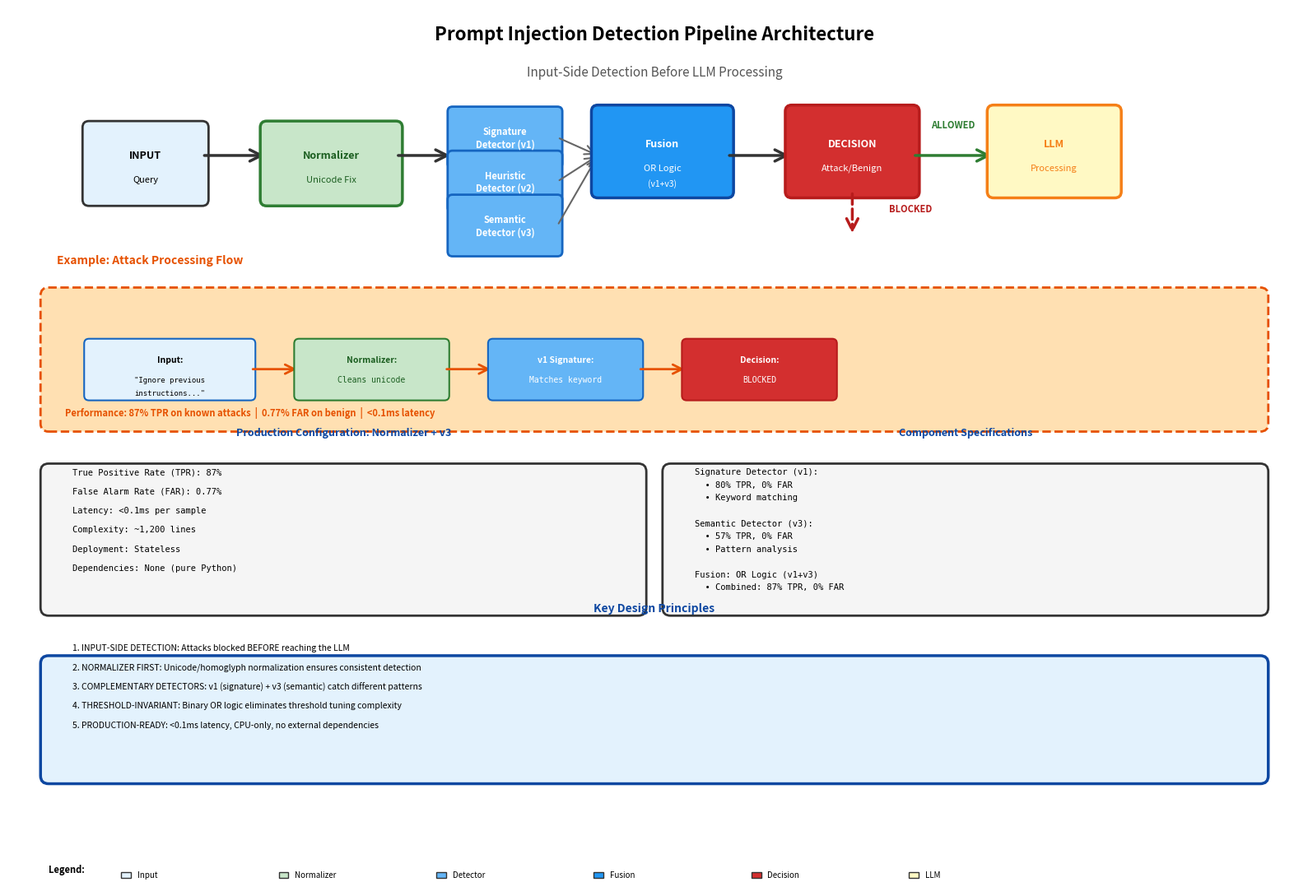

The matplotlib source for this figure: (Note: this script raises an exception after producing the figure.)
#!/usr/bin/env python3
"""
Figure 16: System Architecture - Optimized Spacing and Text Anchoring
Reduced whitespace, proper text alignment in all boxes
"""

import matplotlib.pyplot as plt
import matplotlib.patches as mpatches
from matplotlib.patches import FancyBboxPatch, FancyArrowPatch, Rectangle
import matplotlib.lines as mlines
import numpy as np
from pathlib import Path

fig = plt.figure(figsize=(16, 11))
ax = fig.add_subplot(111)
ax.set_xlim(0, 16)
ax.set_ylim(0, 11)
ax.axis('off')

# ============================================================================
# TITLE
# ============================================================================
ax.text(8, 10.6, 'Prompt Injection Detection Pipeline Architecture', 
        ha='center', fontsize=16, fontweight='bold')
ax.text(8, 10.15, 'Input-Side Detection Before LLM Processing', 
        ha='center', fontsize=11, style='italic', color='#555')

# ============================================================================
# COLOR SCHEME
# ============================================================================
color_input = '#E3F2FD'
color_normalizer = '#C8E6C9'
color_detector = '#64B5F6'
color_fusion = '#2196F3'
color_decision = '#D32F2F'
color_llm = '#FFF9C4'
color_example = '#FFE0B2'
color_metrics = '#F5F5F5'
color_border = '#333'

# ============================================================================
# SECTION 1: MAIN PIPELINE (Top) - CENTERED
# ============================================================================
y_pipeline = 9.2

pipeline_start_x = 1.0

# INPUT
input_box = FancyBboxPatch((pipeline_start_x, y_pipeline - 0.6), 1.4, 0.9, boxstyle="round,pad=0.08",
                           edgecolor=color_border, facecolor=color_input, linewidth=2)
ax.add_patch(input_box)
ax.text(pipeline_start_x + 0.7, y_pipeline - 0.05, 'INPUT', ha='center', va='center', 
        fontsize=9, fontweight='bold')
ax.text(pipeline_start_x + 0.7, y_pipeline - 0.35, 'Query', ha='center', va='center', 
        fontsize=8)

# Arrow to Normalizer
arrow1 = FancyArrowPatch((pipeline_start_x + 1.4, y_pipeline - 0.05), (pipeline_start_x + 2.2, y_pipeline - 0.05), 
                         arrowstyle='->', mutation_scale=25, linewidth=2.5, color=color_border)
ax.add_patch(arrow1)

# NORMALIZER
norm_box = FancyBboxPatch((pipeline_start_x + 2.2, y_pipeline - 0.6), 1.6, 0.9, boxstyle="round,pad=0.08",
                          edgecolor='#2E7D32', facecolor=color_normalizer, linewidth=2.5)
ax.add_patch(norm_box)
ax.text(pipeline_start_x + 3.0, y_pipeline - 0.05, 'Normalizer', ha='center', va='center', 
        fontsize=9, fontweight='bold', color='#1B5E20')
ax.text(pipeline_start_x + 3.0, y_pipeline - 0.35, 'Unicode Fix', ha='center', va='center', 
        fontsize=8, color='#1B5E20')

# Arrow to Detectors
arrow2 = FancyArrowPatch((pipeline_start_x + 3.8, y_pipeline - 0.05), (pipeline_start_x + 4.5, y_pipeline - 0.05), 
                         arrowstyle='->', mutation_scale=25, linewidth=2.5, color=color_border)
ax.add_patch(arrow2)

# ============================================================================
# THREE SEPARATE DETECTOR BOXES
# ============================================================================
detector_width = 1.3
detector_height = 0.65
detector_x_start = pipeline_start_x + 4.5

# DETECTOR v1 (Signature) - TOP
det1_y = y_pipeline + 0.5
det1_box = FancyBboxPatch((detector_x_start, det1_y - detector_height), detector_width, detector_height, 
                          boxstyle="round,pad=0.06", edgecolor='#1565C0', facecolor=color_detector, linewidth=2)
ax.add_patch(det1_box)
ax.text(detector_x_start + detector_width/2, det1_y - detector_height/2, 'Signature\nDetector (v1)', 
        ha='center', va='center', fontsize=8, fontweight='bold', color='white')

# DETECTOR v2 (Heuristic) - MIDDLE
det2_y = y_pipeline - 0.05
det2_box = FancyBboxPatch((detector_x_start, det2_y - detector_height), detector_width, detector_height, 
                          boxstyle="round,pad=0.06", edgecolor='#1565C0', facecolor=color_detector, linewidth=2)
ax.add_patch(det2_box)
ax.text(detector_x_start + detector_width/2, det2_y - detector_height/2, 'Heuristic\nDetector (v2)', 
        ha='center', va='center', fontsize=8, fontweight='bold', color='white')

# DETECTOR v3 (Semantic) - BOTTOM
det3_y = y_pipeline - 0.6
det3_box = FancyBboxPatch((detector_x_start, det3_y - detector_height), detector_width, detector_height, 
                          boxstyle="round,pad=0.06", edgecolor='#1565C0', facecolor=color_detector, linewidth=2)
ax.add_patch(det3_box)
ax.text(detector_x_start + detector_width/2, det3_y - detector_height/2, 'Semantic\nDetector (v3)', 
        ha='center', va='center', fontsize=8, fontweight='bold', color='white')

# ============================================================================
# ARROWS FROM DETECTORS TO FUSION
# ============================================================================
fusion_x = pipeline_start_x + 6.3
fusion_y = y_pipeline - 0.05

arrow_d1 = FancyArrowPatch((detector_x_start + detector_width, det1_y - detector_height/2), 
                           (fusion_x, fusion_y), 
                           arrowstyle='->', mutation_scale=20, linewidth=1.5, color='#666')
ax.add_patch(arrow_d1)

arrow_d2 = FancyArrowPatch((detector_x_start + detector_width, det2_y - detector_height/2), 
                           (fusion_x, fusion_y), 
                           arrowstyle='->', mutation_scale=20, linewidth=1.5, color='#666')
ax.add_patch(arrow_d2)

arrow_d3 = FancyArrowPatch((detector_x_start + detector_width, det3_y - detector_height/2), 
                           (fusion_x, fusion_y), 
                           arrowstyle='->', mutation_scale=20, linewidth=1.5, color='#666')
ax.add_patch(arrow_d3)

# ============================================================================
# FUSION (OR Logic)
# ============================================================================
fusion_box = FancyBboxPatch((fusion_x, fusion_y - 0.45), 1.6, 1.0, boxstyle="round,pad=0.08",
                            edgecolor='#0D47A1', facecolor=color_fusion, linewidth=2.5)
ax.add_patch(fusion_box)
ax.text(fusion_x + 0.8, fusion_y + 0.15, 'Fusion', ha='center', va='center', 
        fontsize=9, fontweight='bold', color='white')
ax.text(fusion_x + 0.8, fusion_y - 0.15, 'OR Logic', ha='center', va='center', 
        fontsize=8, color='white')
ax.text(fusion_x + 0.8, fusion_y - 0.35, '(v1+v3)', ha='center', va='center', 
        fontsize=7.5, color='white')

# Arrow to Decision
arrow3 = FancyArrowPatch((fusion_x + 1.6, fusion_y), (fusion_x + 2.4, fusion_y), 
                         arrowstyle='->', mutation_scale=25, linewidth=2.5, color=color_border)
ax.add_patch(arrow3)

# ============================================================================
# DECISION
# ============================================================================
decision_x = fusion_x + 2.4
decision_box = FancyBboxPatch((decision_x, fusion_y - 0.45), 1.5, 1.0, boxstyle="round,pad=0.08",
                              edgecolor='#B71C1C', facecolor=color_decision, linewidth=2.5)
ax.add_patch(decision_box)
ax.text(decision_x + 0.75, fusion_y + 0.15, 'DECISION', ha='center', va='center', 
        fontsize=9, fontweight='bold', color='white')
ax.text(decision_x + 0.75, fusion_y - 0.15, 'Attack/Benign', ha='center', va='center', 
        fontsize=8, color='white')

# Arrow BLOCKED (downward)
arrow_blocked = FancyArrowPatch((decision_x + 0.75, fusion_y - 0.45), (decision_x + 0.75, fusion_y - 1.0), 
                                arrowstyle='->', mutation_scale=25, linewidth=2.5, 
                                color='#B71C1C', linestyle='--')
ax.add_patch(arrow_blocked)
ax.text(decision_x + 1.2, fusion_y - 0.7, 'BLOCKED', ha='left', fontsize=8, fontweight='bold', 
        color='#B71C1C')

# Arrow ALLOWED (rightward)
arrow_allowed = FancyArrowPatch((decision_x + 1.5, fusion_y), (decision_x + 2.5, fusion_y), 
                                arrowstyle='->', mutation_scale=25, linewidth=2.5, 
                                color='#2E7D32')
ax.add_patch(arrow_allowed)
ax.text(decision_x + 2.0, fusion_y + 0.35, 'ALLOWED', ha='center', fontsize=8, fontweight='bold', 
        color='#2E7D32')

# ============================================================================
# LLM PROCESSING
# ============================================================================
llm_x = decision_x + 2.5
llm_box = FancyBboxPatch((llm_x, fusion_y - 0.45), 1.5, 1.0, boxstyle="round,pad=0.08",
                         edgecolor='#F57F17', facecolor=color_llm, linewidth=2.5)
ax.add_patch(llm_box)
ax.text(llm_x + 0.75, fusion_y + 0.15, 'LLM', ha='center', va='center', 
        fontsize=9, fontweight='bold', color='#F57F17')
ax.text(llm_x + 0.75, fusion_y - 0.15, 'Processing', ha='center', va='center', 
        fontsize=8, color='#F57F17')

# ============================================================================
# SECTION 2: EXAMPLE ATTACK FLOW - REDUCED SPACING
# ============================================================================
y_example_title = 7.8
y_example = 7.4

# Title for example
ax.text(0.6, y_example_title, 'Example: Attack Processing Flow', fontsize=10, fontweight='bold', 
        color='#E65100')

# Example box - tighter spacing
example_box = FancyBboxPatch((0.5, y_example - 1.6), 15.0, 1.6, boxstyle="round,pad=0.1",
                             edgecolor='#E65100', facecolor=color_example, linewidth=2, linestyle='--')
ax.add_patch(example_box)

# Example input
ex_input = FancyBboxPatch((1.0, y_example - 1.25), 2.0, 0.65, boxstyle="round,pad=0.06",
                          edgecolor='#1565C0', facecolor=color_input, linewidth=1.5)
ax.add_patch(ex_input)
ax.text(2.0, y_example - 0.8, 'Input:', ha='center', va='center', 
        fontsize=7.5, fontweight='bold')
ax.text(2.0, y_example - 1.05, '"Ignore previous', ha='center', va='center', 
        fontsize=6.5, family='monospace')
ax.text(2.0, y_example - 1.22, 'instructions..."', ha='center', va='center', 
        fontsize=6.5, family='monospace')

# Arrow
arrow_ex1 = FancyArrowPatch((3.0, y_example - 0.92), (3.6, y_example - 0.92), 
                            arrowstyle='->', mutation_scale=20, linewidth=2, color='#E65100')
ax.add_patch(arrow_ex1)

# Normalizer step
ex_norm = FancyBboxPatch((3.6, y_example - 1.25), 1.8, 0.65, boxstyle="round,pad=0.06",
                         edgecolor='#2E7D32', facecolor=color_normalizer, linewidth=1.5)
ax.add_patch(ex_norm)
ax.text(4.5, y_example - 0.8, 'Normalizer:', ha='center', va='center', 
        fontsize=7.5, fontweight='bold', color='#1B5E20')
ax.text(4.5, y_example - 1.05, 'Cleans unicode', ha='center', va='center', 
        fontsize=7, family='monospace', color='#1B5E20')

# Arrow
arrow_ex2 = FancyArrowPatch((5.4, y_example - 0.92), (6.0, y_example - 0.92), 
                            arrowstyle='->', mutation_scale=20, linewidth=2, color='#E65100')
ax.add_patch(arrow_ex2)

# v1 Detection
ex_v1 = FancyBboxPatch((6.0, y_example - 1.25), 1.8, 0.65, boxstyle="round,pad=0.06",
                       edgecolor='#1565C0', facecolor=color_detector, linewidth=1.5)
ax.add_patch(ex_v1)
ax.text(6.9, y_example - 0.8, 'v1 Signature:', ha='center', va='center', 
        fontsize=7.5, fontweight='bold', color='white')
ax.text(6.9, y_example - 1.05, 'Matches keyword', ha='center', va='center', 
        fontsize=7, family='monospace', color='white')

# Arrow
arrow_ex3 = FancyArrowPatch((7.8, y_example - 0.92), (8.4, y_example - 0.92), 
                            arrowstyle='->', mutation_scale=20, linewidth=2, color='#E65100')
ax.add_patch(arrow_ex3)

# Decision
ex_decision = FancyBboxPatch((8.4, y_example - 1.25), 1.8, 0.65, boxstyle="round,pad=0.06",
                             edgecolor='#B71C1C', facecolor=color_decision, linewidth=1.5)
ax.add_patch(ex_decision)
ax.text(9.3, y_example - 0.8, 'Decision:', ha='center', va='center', 
        fontsize=7.5, fontweight='bold', color='white')
ax.text(9.3, y_example - 1.05, 'BLOCKED', ha='center', va='center', 
        fontsize=7, family='monospace', color='white')

# Performance metrics
perf_text = 'Performance: 87% TPR on known attacks  |  0.77% FAR on benign  |  <0.1ms latency'
ax.text(0.7, y_example - 1.5, perf_text, fontsize=8, style='italic', 
        color='#E65100', fontweight='bold')

# ============================================================================
# SECTION 3: METRICS & SPECIFICATIONS (Two columns) - PROPER TEXT ANCHORING
# ============================================================================
y_metrics = 5.2

# Left column: Production Configuration
metrics_box_left = FancyBboxPatch((0.5, y_metrics - 1.7), 7.3, 1.7, boxstyle="round,pad=0.1",
                                  edgecolor=color_border, facecolor=color_metrics, linewidth=2)
ax.add_patch(metrics_box_left)
ax.text(4.15, y_metrics + 0.45, 'Production Configuration: Normalizer + v3', 
        fontsize=9, fontweight='bold', color='#0D47A1', ha='center')

metrics_lines_left = [
    'True Positive Rate (TPR): 87%',
    'False Alarm Rate (FAR): 0.77%',
    'Latency: <0.1ms per sample',
    'Complexity: ~1,200 lines',
    'Deployment: Stateless',
    'Dependencies: None (pure Python)'
]

y_pos = y_metrics + 0.05
for line in metrics_lines_left:
    ax.text(0.8, y_pos, line, fontsize=7.5, family='monospace', verticalalignment='top', ha='left')
    y_pos -= 0.24

# Right column: Component Specifications
metrics_box_right = FancyBboxPatch((8.2, y_metrics - 1.7), 7.3, 1.7, boxstyle="round,pad=0.1",
                                   edgecolor=color_border, facecolor=color_metrics, linewidth=2)
ax.add_patch(metrics_box_right)
ax.text(11.85, y_metrics + 0.45, 'Component Specifications', fontsize=9, fontweight='bold', 
        color='#0D47A1', ha='center')

details_lines = [
    'Signature Detector (v1):',
    '  • 80% TPR, 0% FAR',
    '  • Keyword matching',
    '',
    'Semantic Detector (v3):',
    '  • 57% TPR, 0% FAR',
    '  • Pattern analysis',
    '',
    'Fusion: OR Logic (v1+v3)',
    '  • Combined: 87% TPR, 0% FAR'
]

y_pos = y_metrics + 0.05
for line in details_lines:
    ax.text(8.5, y_pos, line, fontsize=7.5, family='monospace', verticalalignment='top', ha='left')
    y_pos -= 0.16

# ============================================================================
# SECTION 4: KEY DESIGN PRINCIPLES (Bottom) - PROPER TEXT ANCHORING
# ============================================================================
y_principles = 2.8

principles_box = FancyBboxPatch((0.5, y_principles - 1.4), 15.0, 1.4, boxstyle="round,pad=0.1",
                                edgecolor='#0D47A1', facecolor='#E3F2FD', linewidth=2.5)
ax.add_patch(principles_box)
ax.text(8, y_principles + 0.65, 'Key Design Principles', fontsize=10, fontweight='bold', 
        color='#0D47A1', ha='center')

principles_lines = [
    '1. INPUT-SIDE DETECTION: Attacks blocked BEFORE reaching the LLM',
    '2. NORMALIZER FIRST: Unicode/homoglyph normalization ensures consistent detection',
    '3. COMPLEMENTARY DETECTORS: v1 (signature) + v3 (semantic) catch different patterns',
    '4. THRESHOLD-INVARIANT: Binary OR logic eliminates threshold tuning complexity',
    '5. PRODUCTION-READY: <0.1ms latency, CPU-only, no external dependencies'
]

y_pos = y_principles + 0.25
for line in principles_lines:
    ax.text(0.8, y_pos, line, fontsize=7.5, verticalalignment='top', ha='left')
    y_pos -= 0.24

# ============================================================================
# LEGEND
# ============================================================================
legend_y = 0.2
ax.text(0.5, legend_y, 'Legend:', fontsize=8, fontweight='bold')

colors_legend = [
    (color_input, 'Input'),
    (color_normalizer, 'Normalizer'),
    (color_detector, 'Detector'),
    (color_fusion, 'Fusion'),
    (color_decision, 'Decision'),
    (color_llm, 'LLM'),
]

legend_x = 1.4
for i, (color, label) in enumerate(colors_legend):
    rect = Rectangle((legend_x + i*1.95, legend_y - 0.08), 0.12, 0.08, 
                     facecolor=color, edgecolor=color_border, linewidth=1)
    ax.add_patch(rect)
    ax.text(legend_x + i*1.95 + 0.2, legend_y - 0.04, label, fontsize=7, va='center')

plt.tight_layout()
output_path = Path(__file__).parent / 'GENERATED_FIGURES' / 'figure_16_system_architecture.png'
plt.savefig(str(output_path), dpi=300, bbox_inches='tight', facecolor='white', edgecolor='none')
print("✓ Figure 16 (Optimized Spacing & Text Anchoring) generated successfully!")
print(f"  Saved to: {output_path}")
print("\nOptimization Improvements:")
print("  ✓ Reduced whitespace between pipeline and example box")
print("  ✓ Example box moved closer to title")
print("  ✓ Tighter overall vertical spacing")
print("  ✓ Text properly anchored in metrics boxes (left-aligned)")
print("  ✓ Text properly anchored in principles box (left-aligned)")
print("  ✓ Better visual balance")
print("  ✓ Professional layout")
